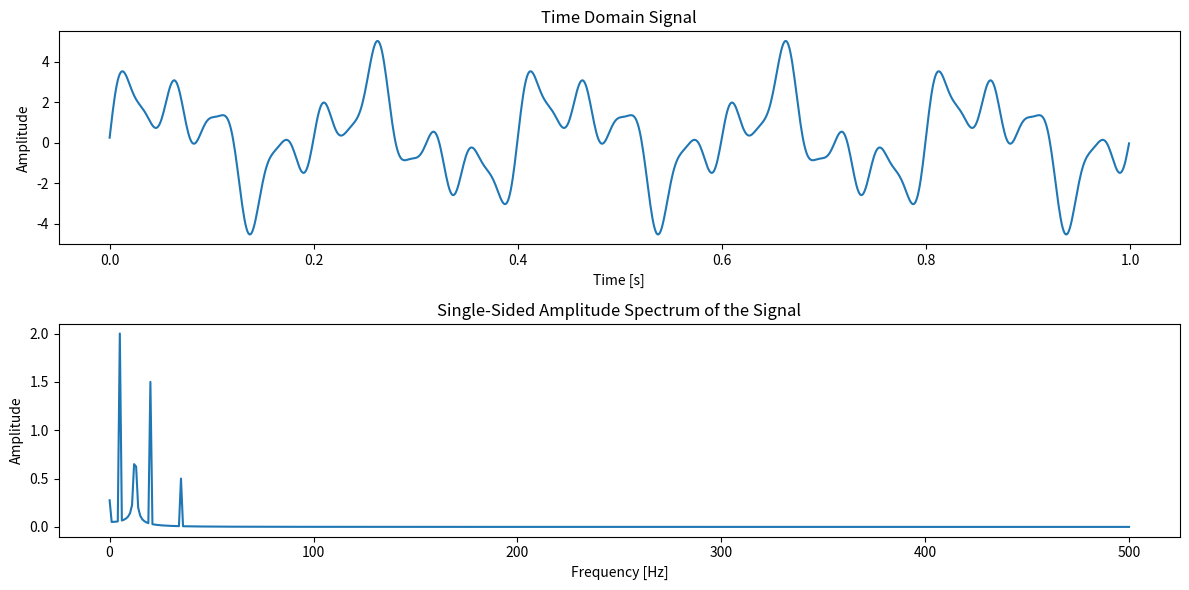

Python code for this plot:
import numpy as np
import matplotlib.pyplot as plt

# Define the parameters
sampling_rate = 1000  # Sampling rate in Hz
T = 1 / sampling_rate  # Sampling interval
L = 1000  # Length of the signal
t = np.arange(0, L) * T  # Time vector

# Define the signal
f = 0.25 + 2 * np.sin(2 * np.pi * 5 * t) + np.sin(2 * np.pi * 12.5 * t) + 1.5 * np.sin(2 * np.pi * 20 * t) + 0.5 * np.sin(2 * np.pi * 35 * t)

# Compute the FFT
F = np.fft.fft(f)
P2 = np.abs(F / L)  # Two-sided spectrum
P1 = P2[:L//2+1]  # Single-sided spectrum
P1[1:-1] = 2 * P1[1:-1]  # Because we dropped half the FFT, we multiply by 2

# Frequency axis
frequencies = sampling_rate * np.arange(0, (L/2)+1) / L

# Plot the signal
plt.figure(figsize=(12, 6))

plt.subplot(2, 1, 1)
plt.plot(t, f)
plt.title('Time Domain Signal')
plt.xlabel('Time [s]')
plt.ylabel('Amplitude')

plt.subplot(2, 1, 2)
plt.plot(frequencies, P1)
plt.title('Single-Sided Amplitude Spectrum of the Signal')
plt.xlabel('Frequency [Hz]')
plt.ylabel('Amplitude')

plt.tight_layout()
plt.show()
